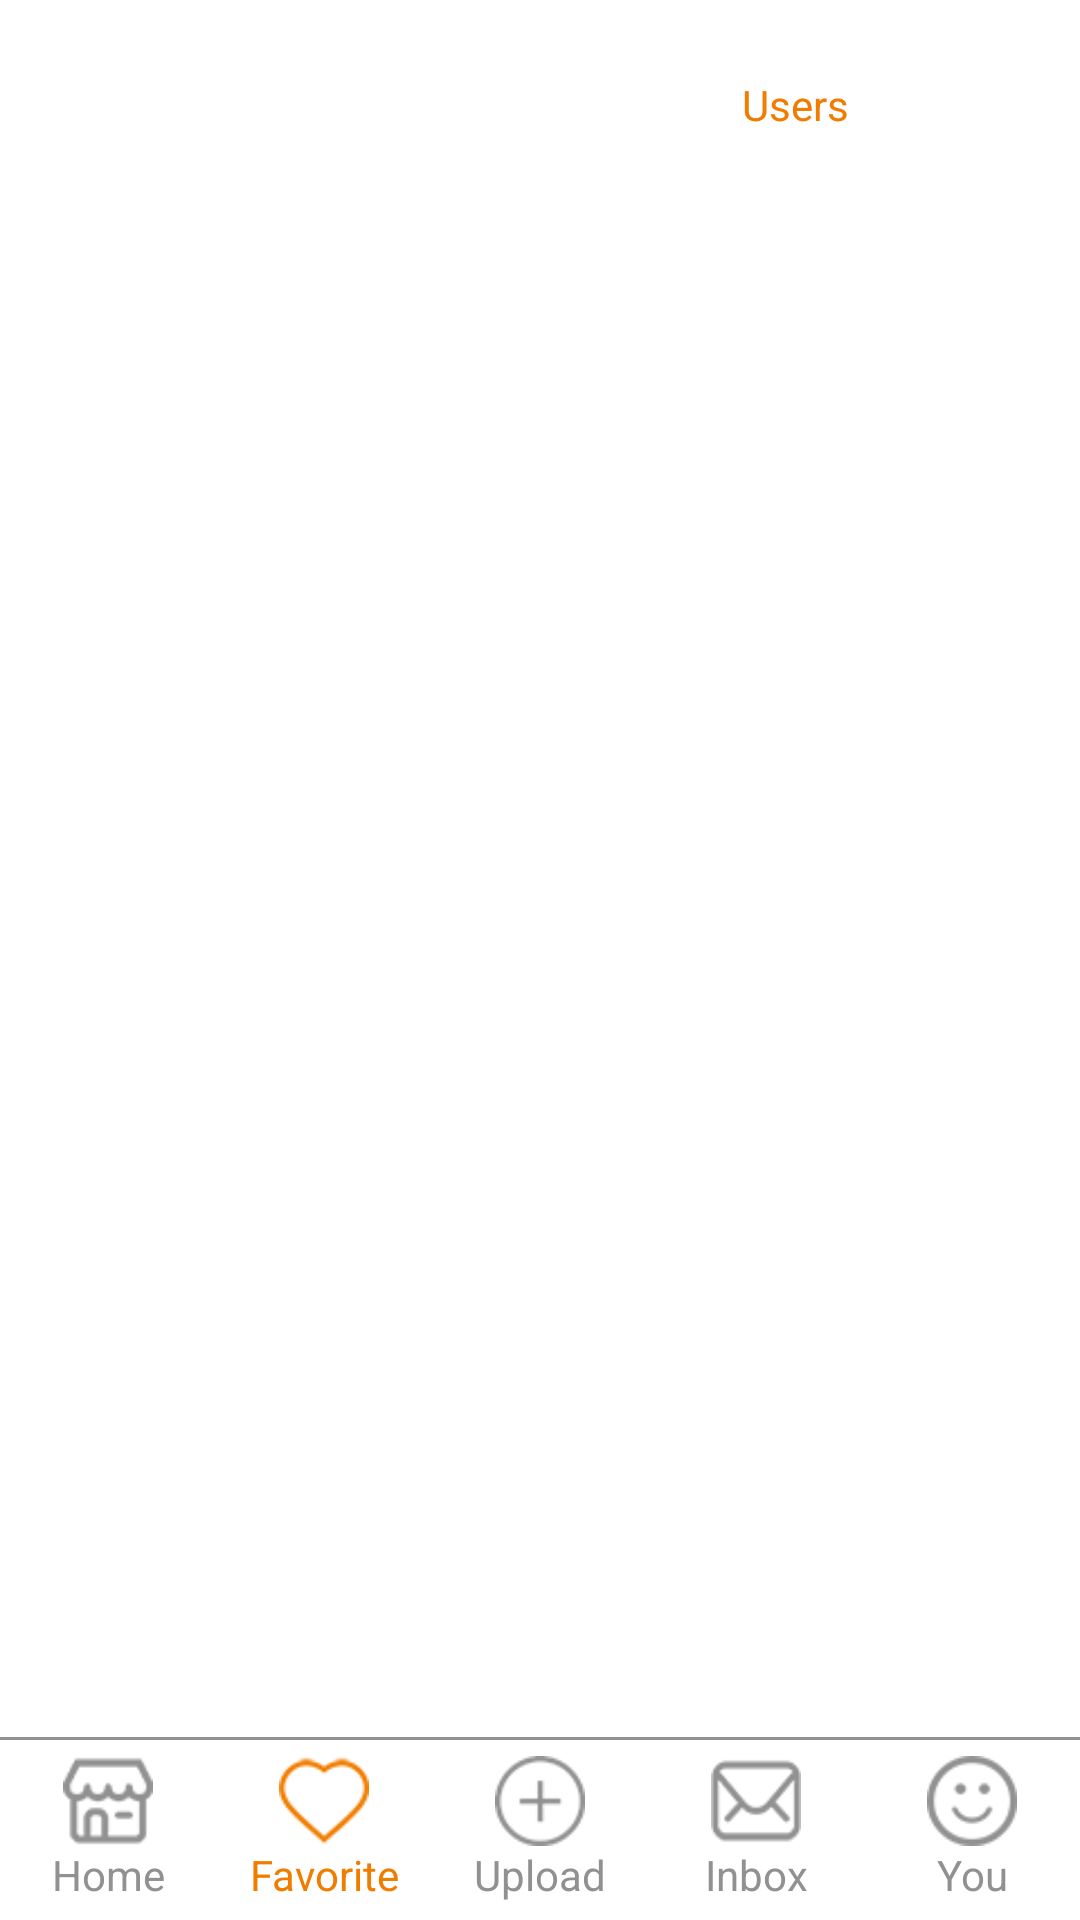

Here is an Android app screen rendered from its layout file. Give the layout XML and the strings, colors and styles it references.
<!-- AndroidManifest.xml: application theme Theme.Filmanuncios -->
<!-- res/layout/activity_fav_home.xml -->
<?xml version="1.0" encoding="utf-8"?>
<LinearLayout xmlns:android="http://schemas.android.com/apk/res/android"
    xmlns:app="http://schemas.android.com/apk/res-auto"
    xmlns:tools="http://schemas.android.com/tools"
    android:layout_width="match_parent"
    android:layout_height="match_parent"
    android:background="@color/white"
    tools:context=".home.HomeActivity"
    android:orientation="vertical"
    tools:ignore="RtlCompat">

    <LinearLayout
        android:layout_width="match_parent"
        android:layout_height="0dp"
        android:layout_weight="1"
        android:orientation="vertical">
        <LinearLayout
            android:layout_width="match_parent"
            android:layout_height="50dp"
            android:layout_marginTop="10dp"
            android:gravity="center">
            <LinearLayout
                android:layout_width="0dp"
                android:layout_height="match_parent"
                android:layout_weight="1"
                android:gravity="center"
                android:layout_marginStart="20dp"
                android:layout_marginEnd="10dp">
                <TextView
                    android:id="@+id/txt_fav_product"
                    android:layout_width="match_parent"
                    android:layout_height="40dp"
                    android:gravity="center"
                    android:background="@drawable/button_background_major"
                    android:textColor="@color/white"
                    android:text="@string/fav_product"/>
            </LinearLayout>
            <LinearLayout
                android:layout_width="0dp"
                android:layout_height="match_parent"
                android:layout_weight="1"
                android:gravity="center"
                android:layout_marginStart="10dp"
                android:layout_marginEnd="20dp">
                <TextView
                    android:id="@+id/txt_fav_user"
                    android:layout_width="match_parent"
                    android:layout_height="40dp"
                    android:gravity="center"
                    android:textColor="@color/major"
                    android:text="@string/fav_user"/>
            </LinearLayout>

        </LinearLayout>
        <LinearLayout
            android:layout_width="match_parent"
            android:layout_height="match_parent"
            android:orientation="vertical"
            android:layout_marginStart="10dp"
            android:layout_marginEnd="10dp">
            <GridView
                android:id="@+id/grid_fav_product"
                android:layout_width="match_parent"
                android:layout_height="match_parent"
                android:numColumns="2"
                android:horizontalSpacing="5dp"
                android:verticalSpacing="5dp"/>
        </LinearLayout>
    </LinearLayout>


    <LinearLayout
        android:layout_width="match_parent"
        android:layout_height="1dp"
        android:background="@color/darkgray"/>
    <LinearLayout
        android:layout_width="match_parent"
        android:layout_height="60dp">
        <LinearLayout
            android:id="@+id/menu_home"
            android:layout_width="0dp"
            android:layout_height="match_parent"
            android:orientation="vertical"
            android:gravity="center"
            android:layout_weight="1">
            <ImageView
                android:layout_width="30dp"
                android:layout_height="30dp"
                app:tint="@color/darkgray"
                android:src="@drawable/home"/>
            <TextView
                android:layout_width="match_parent"
                android:layout_height="wrap_content"
                android:text="@string/menu_home"
                android:textColor="@color/darkgray"
                android:textAlignment="center"/>
        </LinearLayout>
        <LinearLayout
            android:id="@+id/menu_fav"
            android:layout_width="0dp"
            android:layout_height="match_parent"
            android:orientation="vertical"
            android:gravity="center"
            android:layout_weight="1">
            <ImageView
                android:layout_width="30dp"
                android:layout_height="30dp"
                app:tint="@color/major"
                android:src="@drawable/like"/>
            <TextView
                android:layout_width="match_parent"
                android:layout_height="wrap_content"
                android:text="@string/menu_favorite"
                android:textColor="@color/major"
                android:textAlignment="center"/>
        </LinearLayout>
        <LinearLayout
            android:id="@+id/menu_upload"
            android:layout_width="0dp"
            android:layout_height="match_parent"
            android:orientation="vertical"
            android:gravity="center"
            android:layout_weight="1">
            <ImageView
                android:layout_width="30dp"
                android:layout_height="30dp"
                app:tint="@color/darkgray"
                android:src="@drawable/add"/>
            <TextView
                android:layout_width="match_parent"
                android:layout_height="wrap_content"
                android:text="@string/menu_upload"
                android:textColor="@color/darkgray"
                android:textAlignment="center"/>
        </LinearLayout>
        <LinearLayout
            android:id="@+id/menu_inbox"
            android:layout_width="0dp"
            android:layout_height="match_parent"
            android:orientation="vertical"
            android:gravity="center"
            android:layout_weight="1">
            <ImageView
                android:layout_width="30dp"
                android:layout_height="30dp"
                app:tint="@color/darkgray"
                android:src="@drawable/inbox"/>
            <TextView
                android:layout_width="match_parent"
                android:layout_height="wrap_content"
                android:text="@string/menu_inbox"
                android:textColor="@color/darkgray"
                android:textAlignment="center"/>
        </LinearLayout>
        <LinearLayout
            android:id="@+id/menu_you"
            android:layout_width="0dp"
            android:layout_height="match_parent"
            android:orientation="vertical"
            android:gravity="center"
            android:layout_weight="1">
            <ImageView
                android:layout_width="30dp"
                android:layout_height="30dp"
                app:tint="@color/darkgray"
                android:src="@drawable/profile"/>
            <TextView
                android:layout_width="match_parent"
                android:layout_height="wrap_content"
                android:text="@string/menu_you"
                android:textColor="@color/darkgray"
                android:textAlignment="center"/>
        </LinearLayout>


    </LinearLayout>

</LinearLayout>
<!-- resources referenced by this layout -->
<resources>
  <color name="darkgray">#919191</color>
  <color name="major">#F07D00</color>
  <color name="white">#FFFFFFFF</color>
  <!-- drawable add: png bitmap (drawable, 5864 bytes) -->
  <!-- drawable home: png bitmap (drawable, 4974 bytes) -->
  <!-- drawable inbox: png bitmap (drawable, 4542 bytes) -->
  <!-- drawable like: png bitmap (drawable, 2018 bytes) -->
  <!-- drawable profile: png bitmap (drawable, 2361 bytes) -->
  <string name="fav_product">Products</string>
  <string name="fav_user">Users</string>
  <string name="menu_favorite">Favorite</string>
  <string name="menu_home">Home</string>
  <string name="menu_inbox">Inbox</string>
  <string name="menu_upload">Upload</string>
  <string name="menu_you">You</string>
  <style name="Theme.Filmanuncios" parent="Theme.MaterialComponents.Light.NoActionBar">
          
          <item name="colorPrimary">@color/purple_500</item>
          <item name="colorPrimaryVariant">@color/purple_700</item>
          <item name="colorOnPrimary">@color/white</item>
          
          <item name="colorSecondary">@color/teal_200</item>
          <item name="colorSecondaryVariant">@color/teal_700</item>
          <item name="colorOnSecondary">@color/black</item>
          
          <item name="android:statusBarColor" tools:targetApi="l">?attr/colorPrimaryVariant</item>
          <item name="android:soundEffectsEnabled">false</item>
          
      </style>
  <color name="purple_500">#FF6200EE</color>
  <color name="purple_700">#FF3700B3</color>
  <color name="teal_200">#FF03DAC5</color>
  <color name="teal_700">#FF018786</color>
  <color name="black">#FF000000</color>
</resources>
